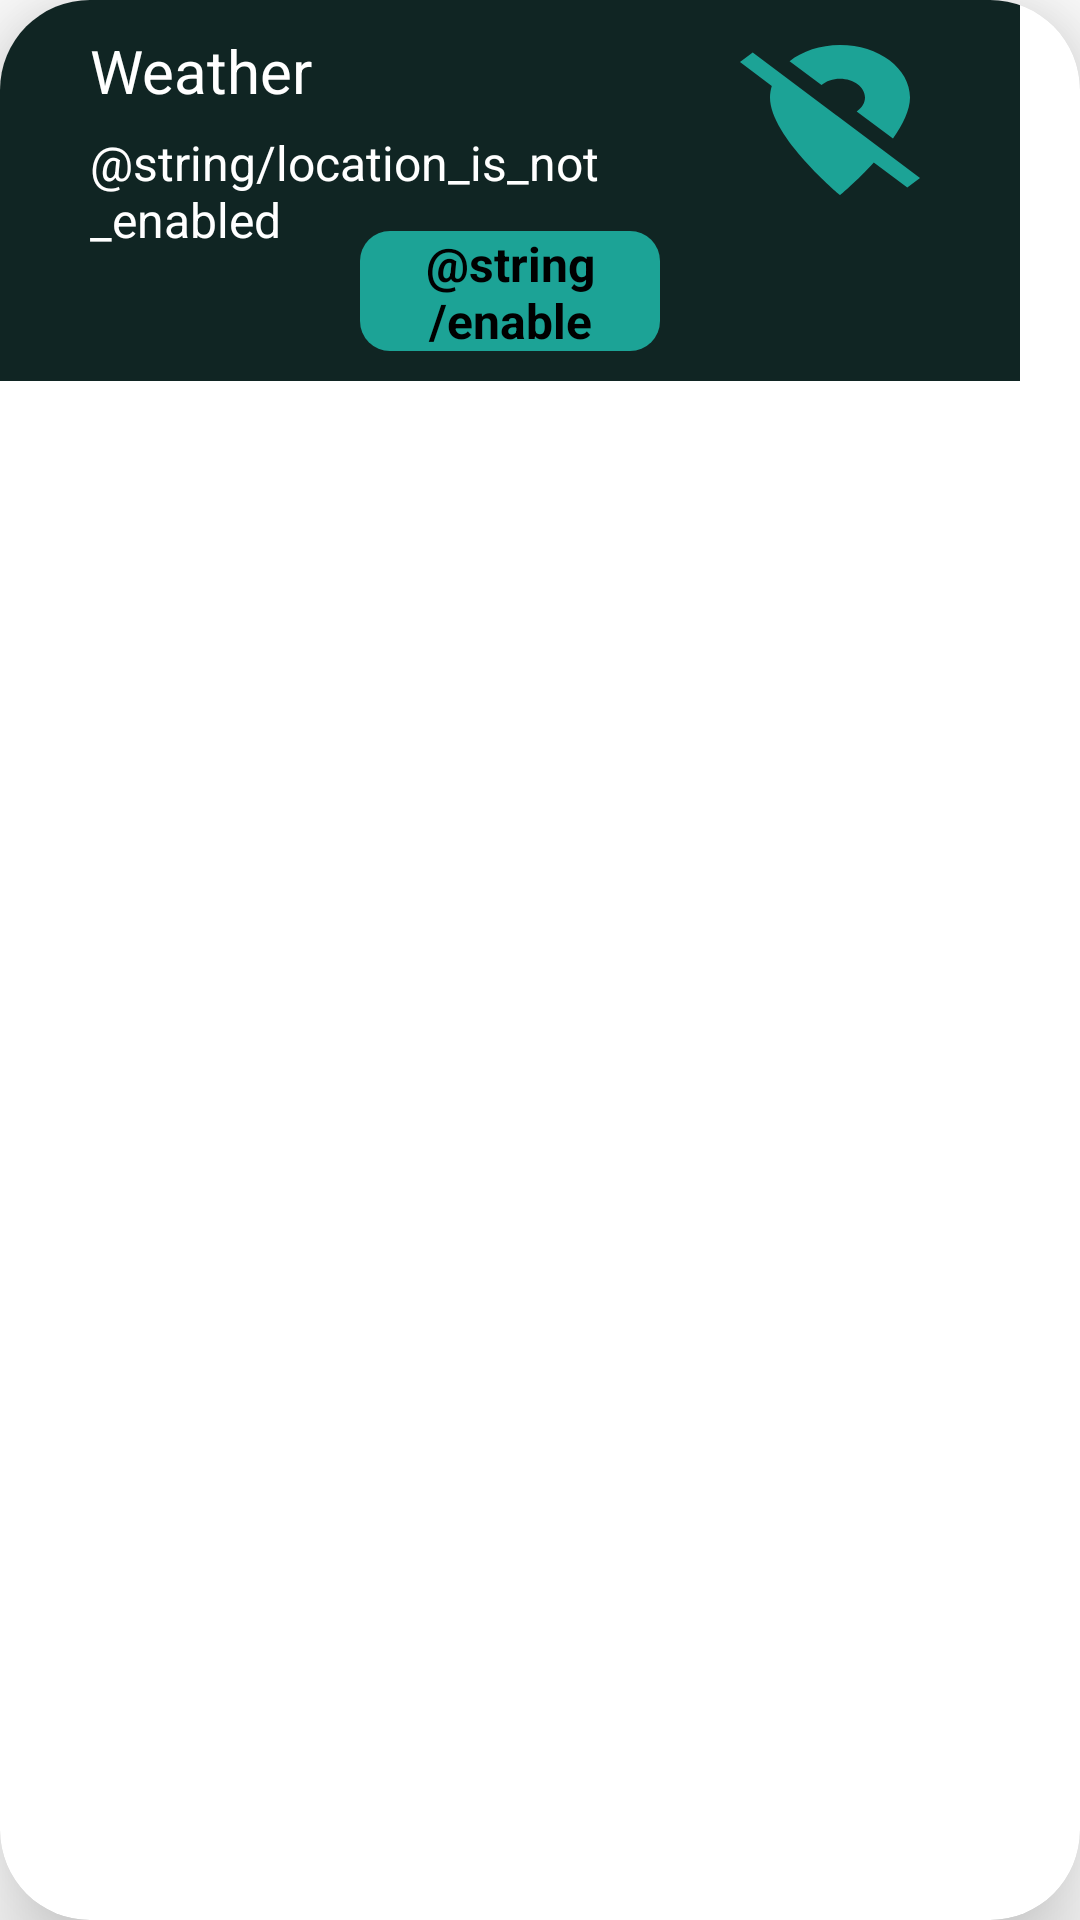

Here is an Android app screen rendered from its layout file. Give the layout XML and the strings, colors and styles it references.
<!-- AndroidManifest.xml: application theme Theme.WeatherApp -->
<!-- res/layout/enable_location.xml -->
<?xml version="1.0" encoding="utf-8"?>
<androidx.cardview.widget.CardView
    xmlns:android="http://schemas.android.com/apk/res/android"
    xmlns:app="http://schemas.android.com/apk/res-auto"
    android:id="@+id/enableLocation"
    android:layout_gravity="top|center_horizontal"
    android:layout_width="340dp"
    android:layout_height="wrap_content"
    android:layout_marginStart="16dp"
    android:layout_marginTop="60dp"
    android:layout_marginEnd="16dp"
    android:elevation="20dp"
    app:cardCornerRadius="30dp"
    app:cardElevation="20dp">

    <androidx.constraintlayout.widget.ConstraintLayout
        android:id="@+id/enable_constraint_layout"
        android:layout_width="340dp"
        android:layout_height="wrap_content"
        android:paddingVertical="10dp"
        android:background="#102523"
        android:paddingHorizontal="20dp">

        <TextView
            android:id="@+id/alertItem_title_textView"
            android:layout_width="wrap_content"
            android:layout_height="wrap_content"
            android:text="@string/app_name"
            android:layout_marginStart="10dp"
            android:textColor="@color/white"
            android:textSize="20sp"
            app:layout_constraintStart_toStartOf="parent"
            app:layout_constraintTop_toTopOf="parent" />

        <TextView
            android:layout_width="200dp"
            android:layout_height="wrap_content"
            android:ellipsize="end"
            android:text="@string/location_is_not_enabled"
            android:textColor="@color/white"
            android:textSize="16sp"
            app:layout_constraintBottom_toBottomOf="parent"
            app:layout_constraintStart_toStartOf="@id/alertItem_title_textView"
            app:layout_constraintTop_toBottomOf="@id/alertItem_title_textView"
            app:layout_constraintVertical_bias="0.159" />


        <ImageView
            android:id="@+id/enableLocation_imageView"
            android:layout_width="80dp"
            android:layout_height="60dp"
            android:layout_marginStart="20dp"
            android:background="@drawable/baseline_location_off_24"
            app:layout_constraintEnd_toEndOf="parent"
            app:layout_constraintTop_toTopOf="parent" />

        <TextView
            android:id="@+id/location_enable_textView"
            android:layout_width="100dp"
            android:layout_height="40dp"
            android:layout_gravity="center"
            android:layout_marginTop="40dp"
            android:gravity="center"
            android:text="@string/enable"
            android:textStyle="bold"
            android:textColor="@color/black"
            android:background="@drawable/rounded_btn_save"
            android:textSize="16dp"
            app:layout_constraintStart_toStartOf="parent"
            app:layout_constraintEnd_toEndOf="parent"
            app:layout_constraintTop_toBottomOf="@id/alertItem_title_textView"
            android:layout_marginBottom="10dp"
            />
    </androidx.constraintlayout.widget.ConstraintLayout>

</androidx.cardview.widget.CardView>
<!-- resources referenced by this layout -->
<resources>
  <color name="black">#FF000000</color>
  <color name="white">#FFFFFFFF</color>
  <!-- drawable baseline_location_off_24 (drawable) -->
  <vector android:height="24dp" android:tint="#1CA396"
      android:viewportHeight="24" android:viewportWidth="24"
      android:width="24dp" xmlns:android="http://schemas.android.com/apk/res/android">
      <path android:fillColor="@android:color/white" android:pathData="M12,6.5c1.38,0 2.5,1.12 2.5,2.5 0,0.74 -0.33,1.39 -0.83,1.85l3.63,3.63c0.98,-1.86 1.7,-3.8 1.7,-5.48 0,-3.87 -3.13,-7 -7,-7 -1.98,0 -3.76,0.83 -5.04,2.15l3.19,3.19c0.46,-0.52 1.11,-0.84 1.85,-0.84zM16.37,16.1l-4.63,-4.63 -0.11,-0.11L3.27,3 2,4.27l3.18,3.18C5.07,7.95 5,8.47 5,9c0,5.25 7,13 7,13s1.67,-1.85 3.38,-4.35L18.73,21 20,19.73l-3.63,-3.63z"/>
  </vector>
  <!-- drawable rounded_btn_save (drawable) -->
  <?xml version="1.0" encoding="utf-8"?>
  <shape xmlns:android="http://schemas.android.com/apk/res/android" android:shape="rectangle" android:padding="10dp">
      <solid android:color="#1CA396"/> 
      <corners
          android:bottomRightRadius="10dp"
          android:bottomLeftRadius="10dp"
          android:topLeftRadius="10dp"
          android:topRightRadius="10dp"/>
  </shape>
  <string name="app_name">Weather</string>
  <string name="enable">تفعيل</string>
  <string name="location_is_not_enabled">الوصول الي الموقع غير مفعل</string>
  <style name="Theme.WeatherApp" parent="Theme.MaterialComponents.DayNight.DarkActionBar">
          
          <item name="colorPrimary">@color/teal_200</item>
          <item name="colorPrimaryVariant">@color/purple_700</item>
          <item name="colorOnPrimary">@color/white</item>
          
          <item name="colorSecondary">@color/teal_200</item>
          <item name="colorSecondaryVariant">@color/teal_700</item>
          <item name="colorOnSecondary">@color/black</item>
          
          <item name="android:statusBarColor">@color/teal_200</item>
          
      </style>
  <color name="teal_200">#FF03DAC5</color>
  <color name="purple_700">#FF3700B3</color>
  <color name="teal_700">#FF018786</color>
</resources>
